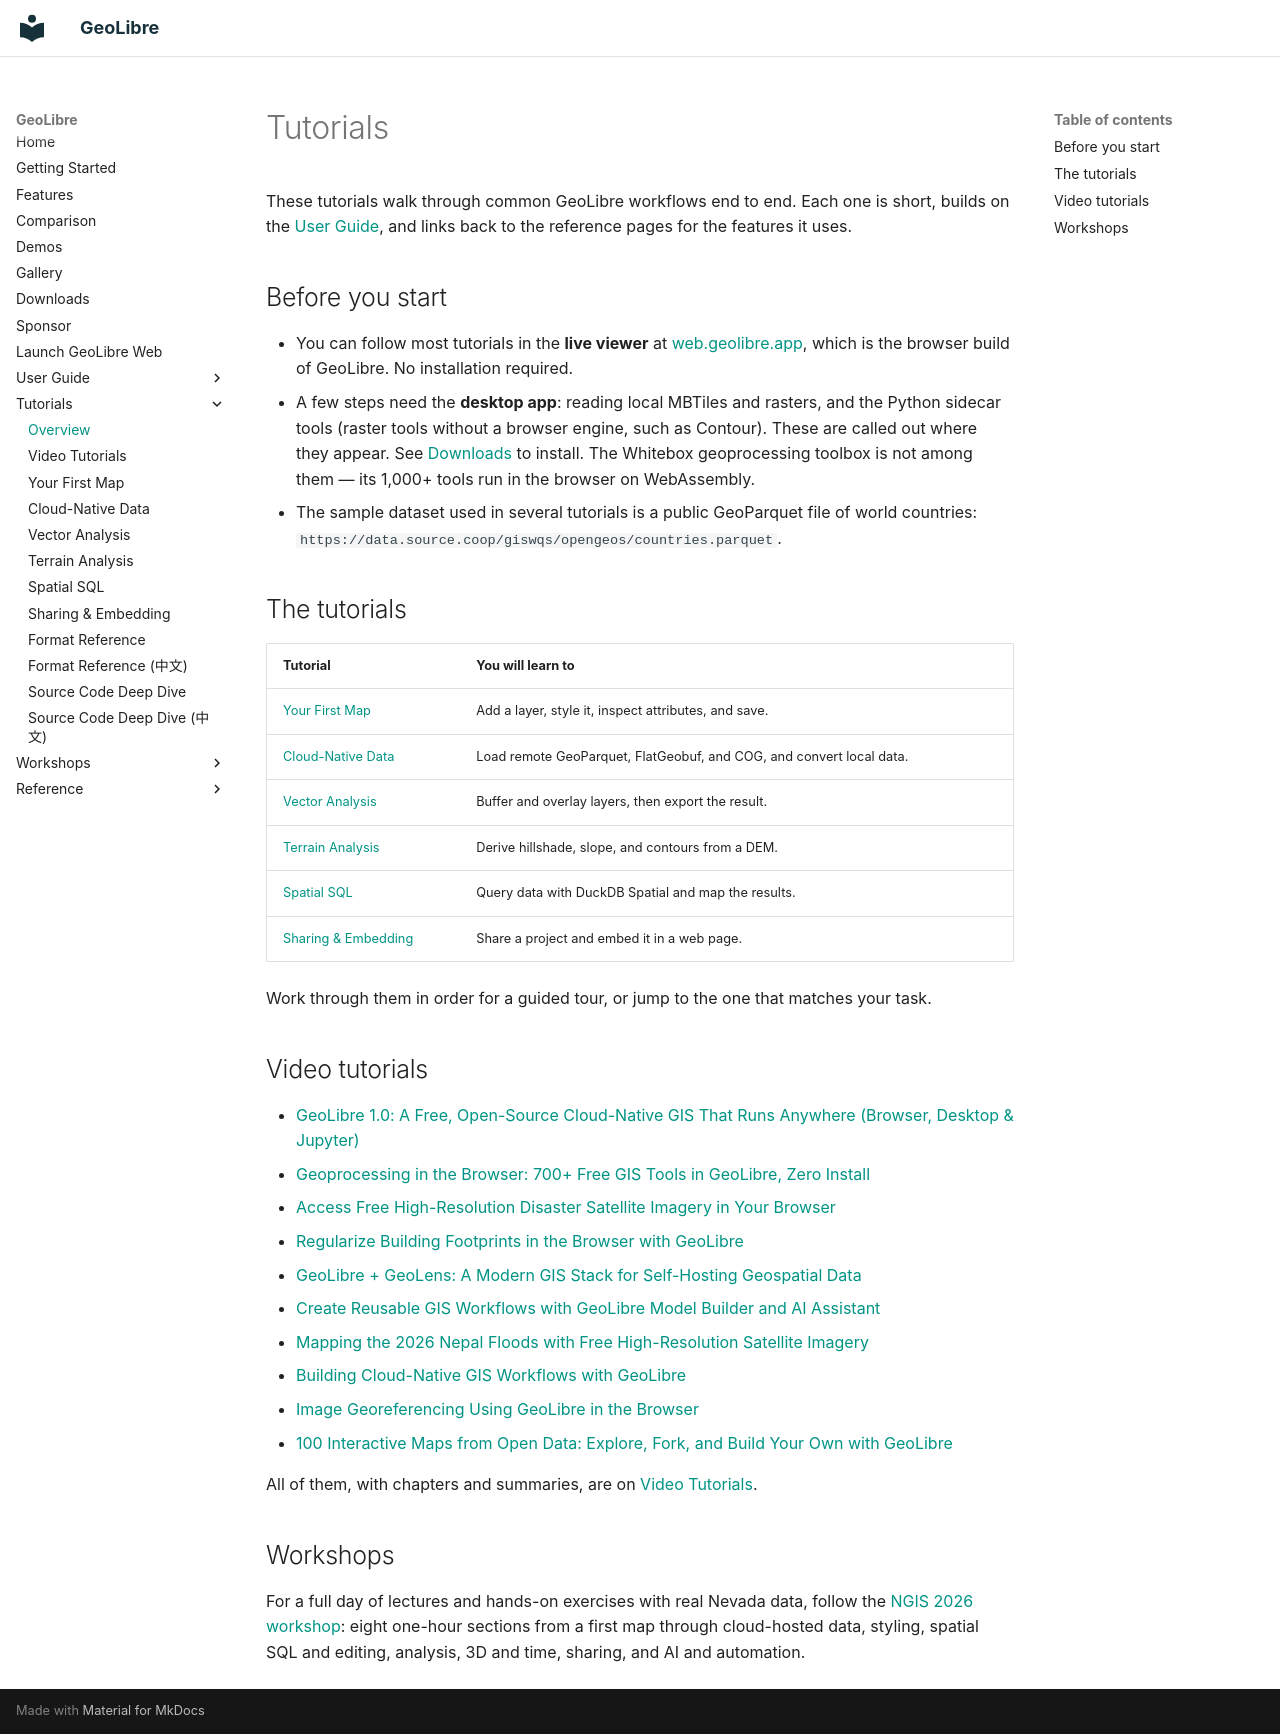

repository: opengeos/GeoLibre · page: tutorials/index.html · generator: mkdocs

# Tutorials

These tutorials walk through common GeoLibre workflows end to end. Each one is short, builds on the [User Guide](../user-guide/interface.md), and links back to the reference pages for the features it uses.

## Before you start

- You can follow most tutorials in the **live viewer** at [web.geolibre.app](https://web.geolibre.app/), which is the browser build of GeoLibre. No installation required.
- A few steps need the **desktop app**: reading local MBTiles and rasters, and the Python sidecar tools (raster tools without a browser engine, such as Contour). These are called out where they appear. See [Downloads](../downloads.md) to install. The Whitebox geoprocessing toolbox is not among them — its 1,000+ tools run in the browser on WebAssembly.
- The sample dataset used in several tutorials is a public GeoParquet file of world countries: `https://data.source.coop/giswqs/opengeos/countries.parquet`.

## The tutorials

| Tutorial | You will learn to |
| --- | --- |
| [Your First Map](first-map.md) | Add a layer, style it, inspect attributes, and save. |
| [Cloud-Native Data](cloud-native-data.md) | Load remote GeoParquet, FlatGeobuf, and COG, and convert local data. |
| [Vector Analysis](vector-analysis.md) | Buffer and overlay layers, then export the result. |
| [Terrain Analysis](terrain-analysis.md) | Derive hillshade, slope, and contours from a DEM. |
| [Spatial SQL](spatial-sql.md) | Query data with DuckDB Spatial and map the results. |
| [Sharing & Embedding](sharing-embedding.md) | Share a project and embed it in a web page. |

Work through them in order for a guided tour, or jump to the one that matches your task.

## Video tutorials

- [GeoLibre 1.0: A Free, Open-Source Cloud-Native GIS That Runs Anywhere (Browser, Desktop & Jupyter)](https://youtu.be/87Cm0QagtxI)
- [Geoprocessing in the Browser: 700+ Free GIS Tools in GeoLibre, Zero Install](https://youtu.be/W32bIQO_nG8)
- [Access Free High-Resolution Disaster Satellite Imagery in Your Browser](https://youtu.be/QQ9i5CTNh84)
- [Regularize Building Footprints in the Browser with GeoLibre](https://youtu.be/xjfPYxgEEEc)
- [GeoLibre + GeoLens: A Modern GIS Stack for Self-Hosting Geospatial Data](https://youtu.be/kQqgrxXGd4o)
- [Create Reusable GIS Workflows with GeoLibre Model Builder and AI Assistant](https://youtu.be/dzjNKM6slgs)
- [Mapping the 2026 Nepal Floods with Free High-Resolution Satellite Imagery](https://youtu.be/UDO1BCwOAAc)
- [Building Cloud-Native GIS Workflows with GeoLibre](https://youtu.be/RgNoKsvZ5Hk)
- [Image Georeferencing Using GeoLibre in the Browser](https://youtu.be/lbioujkDSG0)
- [100 Interactive Maps from Open Data: Explore, Fork, and Build Your Own with GeoLibre](https://youtu.be/2r5OhvEa3AA)

All of them, with chapters and summaries, are on [Video Tutorials](videos.md).

## Workshops

For a full day of lectures and hands-on exercises with real Nevada data, follow the [NGIS 2026 workshop](../workshops/ngis-2026/index.md): eight one-hour sections from a first map through cloud-hosted data, styling, spatial SQL and editing, analysis, 3D and time, sharing, and AI and automation.
